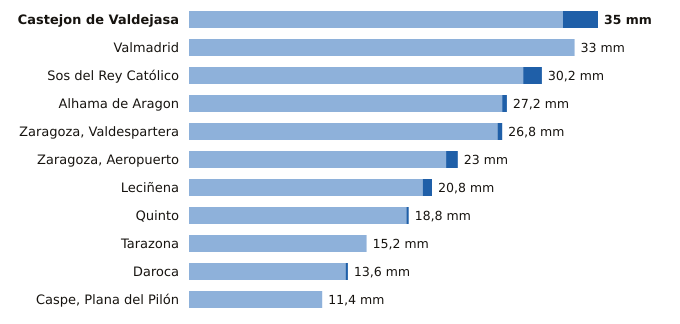

Source data for this figure (header and first rows):
estacion, provincia, indicativo, mm_6_dias_anteriores, mm_hoy, mm_7_dias, horas_de_hoy
Castejon de Valdejasa, Zaragoza, 9336D, 32.0, 3.0, 35.0, 12
Valmadrid, Zaragoza, 9501X, 33.0, 0.0, 33.0, 12
Sos del Rey Católico, Zaragoza, 9244X, 28.6, 1.6, 30.2, 12
Alhama de Aragon, Zaragoza, 9354X, 26.8, 0.4, 27.2, 12
Zaragoza, Valdespartera, Zaragoza, 9434P, 26.4, 0.4, 26.8, 12
Zaragoza, Aeropuerto, Zaragoza, 9434, 22.0, 1.0, 23.0, 12
Leciñena, Zaragoza, 9495Y, 20.0, 0.8, 20.8, 12
Quinto, Zaragoza, 9510X, 18.6, 0.2, 18.8, 12
Tarazona, Zaragoza, 9299X, 15.2, 0.0, 15.2, 12
Daroca, Zaragoza, 9390, 13.4, 0.2, 13.6, 12
Caspe, Plana del Pilón, Zaragoza, 9574B, 11.4, 0.0, 11.4, 12
